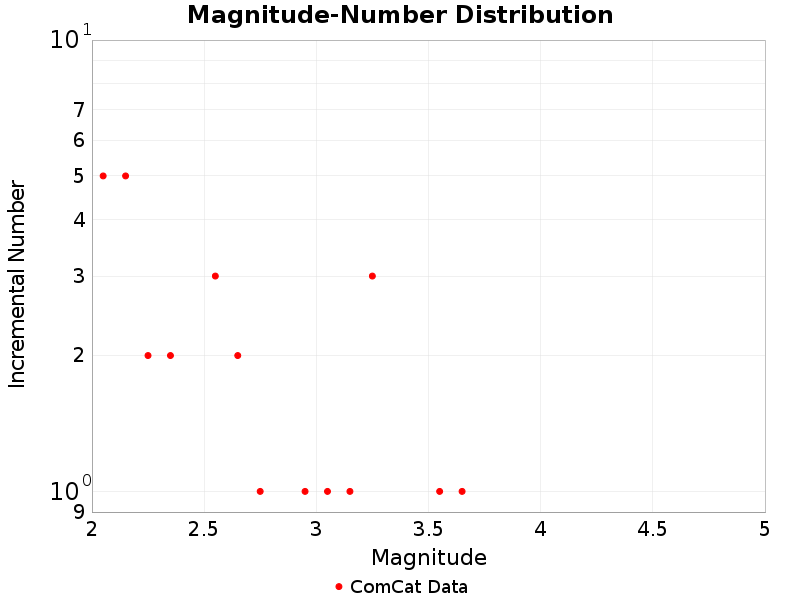

Data behind this chart, as committed beside it:
Magnitude, ComCat Data
2.05, 5.0
2.15, 5.0
2.25, 2.0
2.35, 2.0
2.45, 0.0
2.55, 3.0
2.65, 2.0
2.75, 1.0
2.85, 0.0
2.95, 1.0
3.05, 1.0
3.15, 1.0
3.25, 3.0
3.35, 0.0
3.45, 0.0
3.55, 1.0
3.65, 1.0
3.75, 0.0
3.85, 0.0
3.95, 0.0
4.05, 0.0
4.15, 0.0
4.25, 0.0
4.35, 0.0
4.45, 0.0
4.55, 0.0
4.65, 0.0
4.75, 0.0
4.85, 0.0
4.95, 0.0
5.05, 0.0
5.15, 0.0
5.25, 0.0
5.35, 0.0
5.45, 0.0
5.55, 0.0
5.65, 0.0
5.75, 0.0
5.85, 0.0
5.95, 0.0
6.05, 0.0
6.15, 0.0
6.25, 0.0
6.35, 0.0
6.45, 0.0
6.55, 0.0
6.65, 0.0
6.75, 0.0
6.85, 0.0
6.95, 0.0
7.05, 0.0
7.15, 0.0
7.25, 0.0
7.35, 0.0
7.45, 0.0
7.55, 0.0
7.65, 0.0
7.75, 0.0
7.85, 0.0
7.95, 0.0
... 9 more rows
